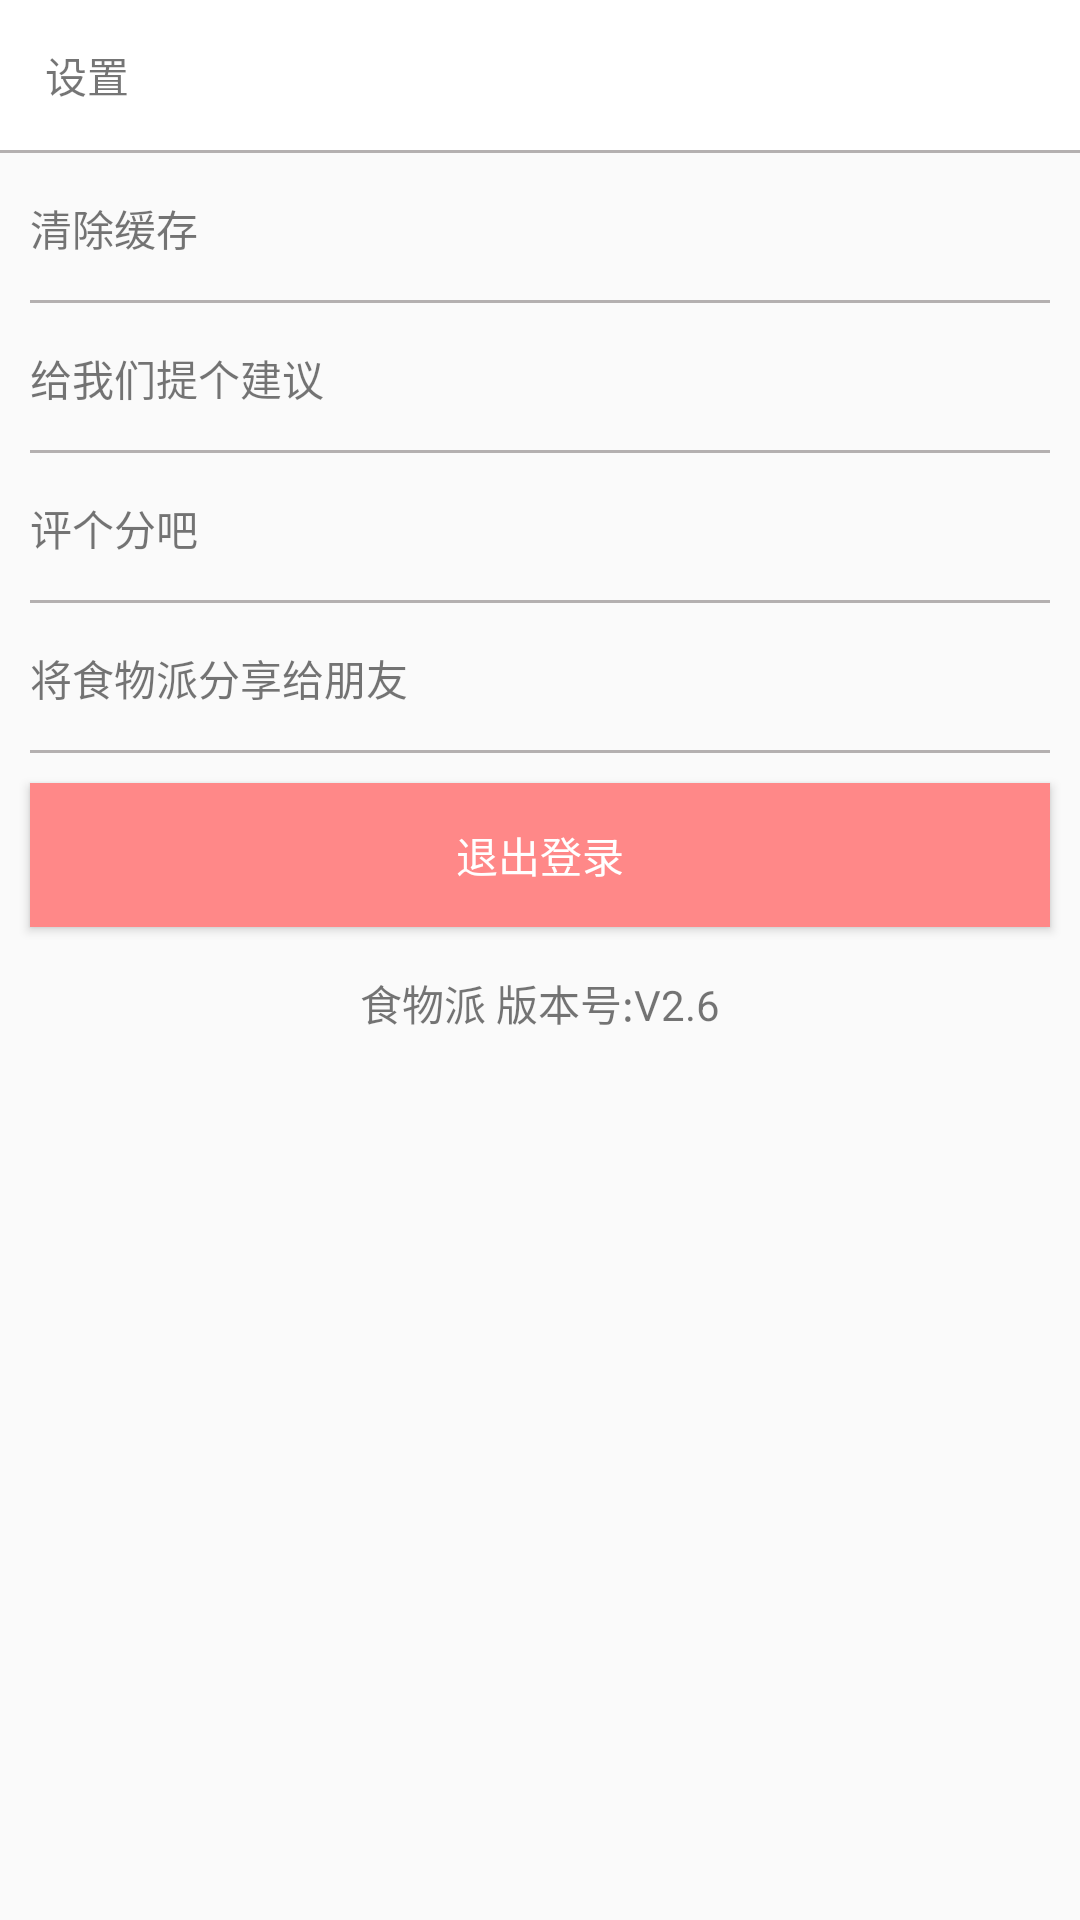

Android layout source for this screen:
<!-- AndroidManifest.xml: application theme AppTheme -->
<!-- res/layout/activity_set.xml -->
<?xml version="1.0" encoding="utf-8"?>
<LinearLayout xmlns:android="http://schemas.android.com/apk/res/android"
    android:layout_width="match_parent"
    android:layout_height="match_parent"
    android:orientation="vertical">

    <TextView
        android:id="@+id/tv_login_back"
        style="@style/set_tv_login_back"
        android:layout_width="match_parent"
        android:background="@color/white"
        android:drawableLeft="@mipmap/ic_back_dark_center"
        android:gravity="center_vertical" />

    <View
        style="@style/roameat_view"
        android:layout_width="match_parent"
        android:layout_alignParentBottom="true"
        android:background="@color/gray"></View>

    <RelativeLayout
        android:id="@+id/rl_set_delete"
        style="@style/set_rl"
        android:layout_width="match_parent">

        <TextView
            android:layout_width="wrap_content"
            android:layout_height="wrap_content"
            android:layout_centerVertical="true"
            android:text="@string/rl_set_delete" />

        <ImageView
            android:layout_width="wrap_content"
            android:layout_height="wrap_content"
            android:layout_alignParentRight="true"
            android:layout_centerVertical="true"
            android:src="@mipmap/list_arrow" />

        <View
            style="@style/roameat_view"
            android:layout_width="match_parent"
            android:layout_alignParentBottom="true"
            android:background="@color/gray"></View>
    </RelativeLayout>


    <RelativeLayout
        android:id="@+id/rl_set_giveme"
        style="@style/set_rl"
        android:layout_width="match_parent">

        <TextView
            android:layout_width="wrap_content"
            android:layout_height="wrap_content"
            android:layout_centerVertical="true"
            android:text="@string/rl_set_giveme" />

        <ImageView
            android:layout_width="wrap_content"
            android:layout_height="wrap_content"
            android:layout_alignParentRight="true"
            android:layout_centerVertical="true"
            android:src="@mipmap/list_arrow" />

        <View
            style="@style/roameat_view"
            android:layout_width="match_parent"
            android:layout_alignParentBottom="true"
            android:background="@color/gray"></View>
    </RelativeLayout>

    <RelativeLayout
        android:id="@+id/rl_set_eva"
        style="@style/set_rl"
        android:layout_width="match_parent">

        <TextView
            android:layout_width="wrap_content"
            android:layout_height="wrap_content"
            android:layout_centerVertical="true"
            android:text="@string/rl_set_eva" />

        <ImageView
            android:layout_width="wrap_content"
            android:layout_height="wrap_content"
            android:layout_alignParentRight="true"
            android:layout_centerVertical="true"
            android:src="@mipmap/list_arrow" />

        <View
            style="@style/roameat_view"
            android:layout_width="match_parent"
            android:layout_alignParentBottom="true"
            android:background="@color/gray"></View>
    </RelativeLayout>

    <RelativeLayout
        android:id="@+id/rl_set_foodfriend"
        style="@style/set_rl"
        android:layout_width="match_parent">

        <TextView
            android:layout_width="wrap_content"
            android:layout_height="wrap_content"
            android:layout_centerVertical="true"
            android:text="@string/rl_set_foodfriend" />

        <ImageView
            android:layout_width="wrap_content"
            android:layout_height="wrap_content"
            android:layout_alignParentRight="true"
            android:layout_centerVertical="true"
            android:src="@mipmap/list_arrow" />

        <View
            style="@style/roameat_view"
            android:layout_width="match_parent"
            android:layout_alignParentBottom="true"
            android:background="@color/gray"></View>
    </RelativeLayout>

    <Button
        android:id="@+id/btn_set_nologin"
        style="@style/btn_set_nologin"
        android:layout_width="match_parent"
        android:layout_height="wrap_content"
        android:textColor="@color/white" />

    <TextView
        android:id="@+id/tv_set_one"
        style="@style/tv_set_one"
        android:layout_width="wrap_content"
        android:layout_height="wrap_content"
        android:layout_gravity="center" />
</LinearLayout>
<!-- resources referenced by this layout -->
<resources>
  <color name="gray">#b4b0b0</color>
  <color name="white">#FFFFFF</color>
  <string name="rl_set_delete">清除缓存</string>
  <string name="rl_set_eva">评个分吧</string>
  <string name="rl_set_foodfriend">将食物派分享给朋友</string>
  <string name="rl_set_giveme">给我们提个建议</string>
  <style name="btn_set_nologin">
          <item name="android:layout_marginTop">10dp</item>
          <item name="android:layout_marginLeft">10dp</item>
          <item name="android:layout_marginRight">10dp</item>
          <item name="android:text">@string/btn_set_nologin</item>
          <item name="android:background">@color/btn_set_nologin</item>
      </style>
  <style name="roameat_view">
          <item name="android:layout_height">1dp</item>
      </style>
  <style name="set_rl">
          <item name="android:layout_height">50dp</item>
          <item name="android:layout_marginLeft">10dp</item>
          <item name="android:layout_marginRight">10dp</item>
      </style>
  <style name="set_tv_login_back">
          <item name="android:layout_height">50dp</item>
          <item name="android:paddingLeft">15dp</item>
          <item name="android:text">@string/set_tv_login_back</item>
      </style>
  <style name="tv_set_one">
          <item name="android:layout_marginTop">15dp</item>
          <item name="android:text">@string/tv_set_one</item>
      </style>
  <style name="AppTheme" parent="Theme.AppCompat.Light.NoActionBar">
          
          <item name="colorPrimary">@color/colorPrimary</item>
          <item name="colorPrimaryDark">@color/colorPrimaryDark</item>
          <item name="colorAccent">@color/colorAccent</item>
      </style>
  <string name="btn_set_nologin">退出登录</string>
  <color name="btn_set_nologin">#f88</color>
  <string name="set_tv_login_back">设置</string>
  <string name="tv_set_one">食物派 版本号:V2.6</string>
  <color name="colorPrimary">#3F51B5</color>
  <color name="colorPrimaryDark">#303F9F</color>
  <color name="colorAccent">#FF4081</color>
</resources>
